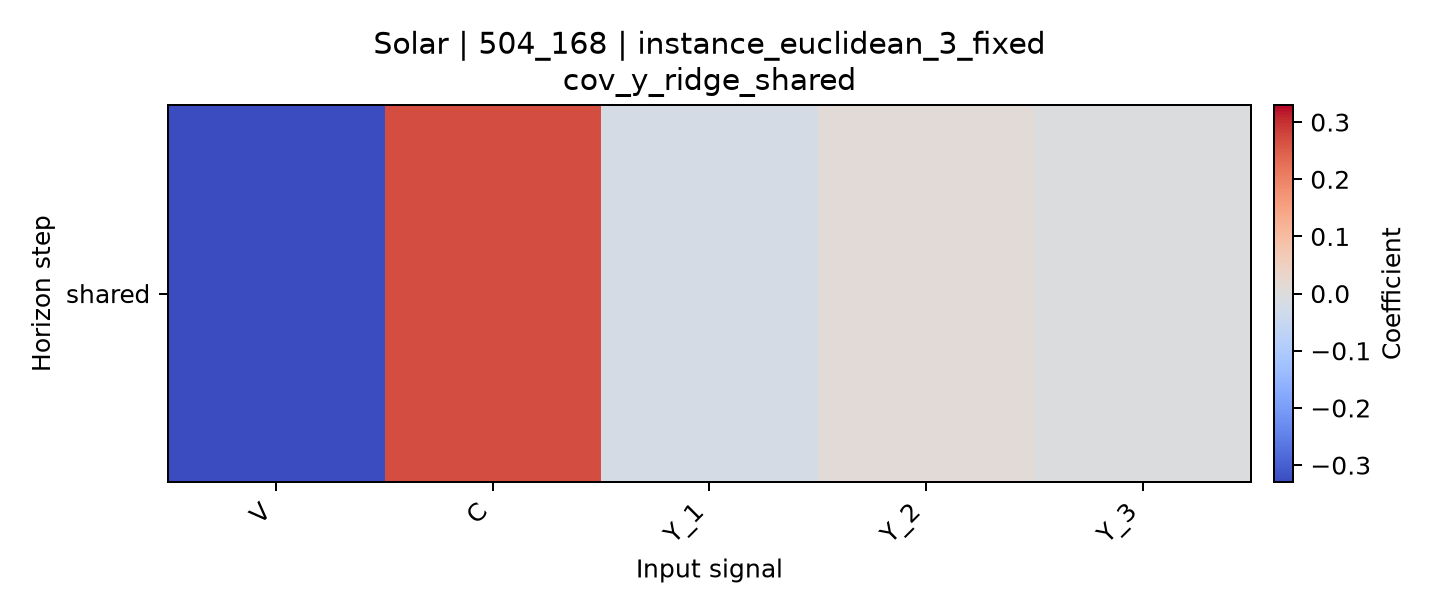

Values plotted in this chart, from the file beside it:
horizon, V, C, Y_1, Y_2, Y_3
shared, -0.3298, 0.2697, -0.01987, 0.01085, -0.003221
